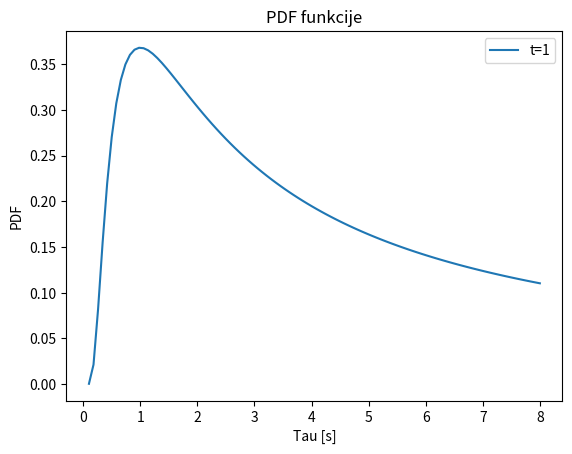

Recreate this plot in Python.
import matplotlib.pyplot as plt
import numpy as np

def PDF(t, tau):
    y=(1/tau)*np.exp(-t/tau)
    return y

x_data=np.linspace(0.1, 8, 100)
y_data=[]
i=0
while i<len(x_data):
    y_data.append(PDF(1, x_data[i]))
    i+=1

plt.plot(x_data, y_data, label="t=1")
plt.xlabel("Tau [s]")
plt.ylabel("PDF")
plt.title("PDF funkcije")
plt.legend()
plt.savefig('PDFt')